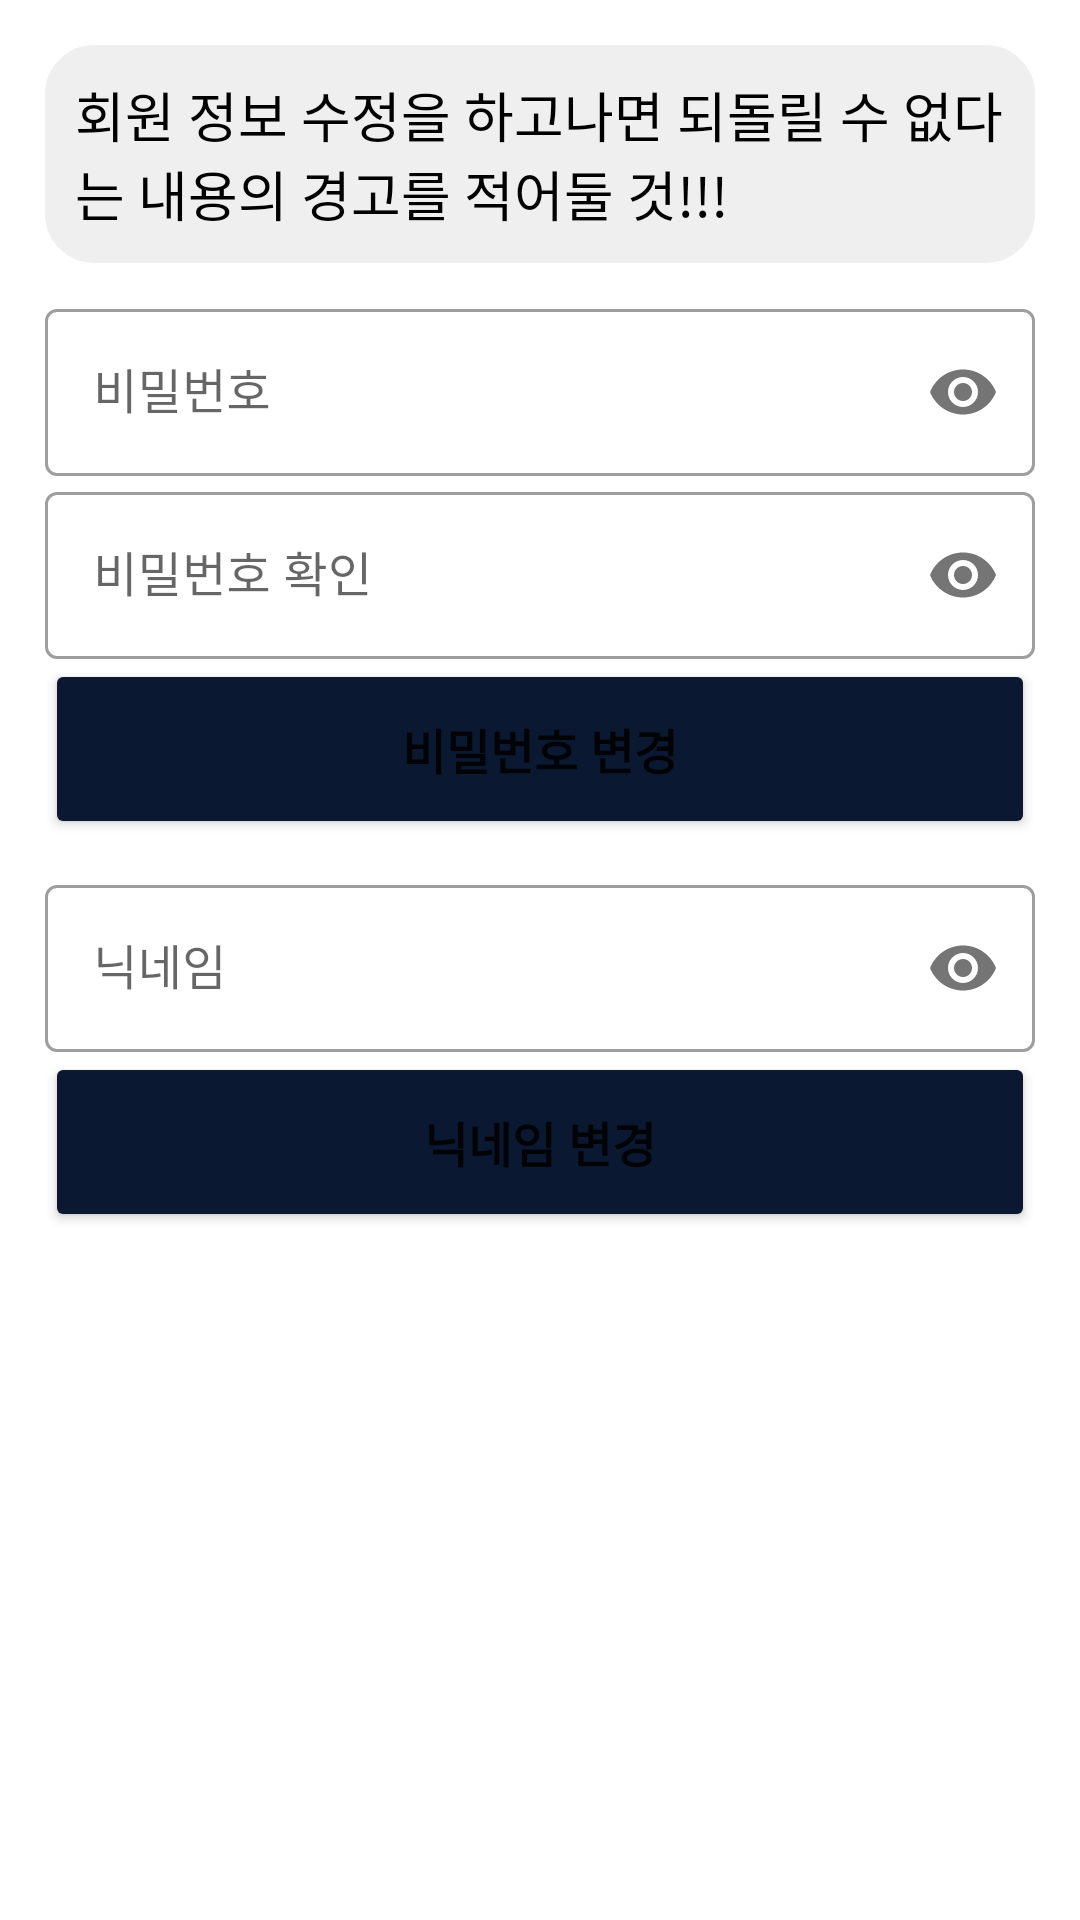

Produce the Android XML layout that renders to this screen, including the resource entries it uses.
<!-- AndroidManifest.xml: application theme Theme.ShowBee -->
<!-- res/layout/activity_update_userinfo.xml -->
<?xml version="1.0" encoding="utf-8"?>
<LinearLayout xmlns:android="http://schemas.android.com/apk/res/android"
    xmlns:app="http://schemas.android.com/apk/res-auto"
    android:background="@color/white"
    android:layout_width="match_parent"
    android:layout_height="match_parent">

    <LinearLayout
        android:id="@+id/layout_update"
        android:layout_width="match_parent"
        android:layout_height="match_parent"
        android:orientation="vertical">

        <LinearLayout
            android:layout_width="match_parent"
            android:layout_height="match_parent"
            android:layout_marginEnd="15dp"
            android:layout_marginStart="15sp"
            android:layout_marginTop="15dp"
            android:layout_marginBottom="10dp"
            android:orientation="vertical">

            <TextView
                android:id="@+id/tv_explain"
                android:layout_width="match_parent"
                android:layout_height="wrap_content"
                android:text="회원 정보 수정을 하고나면 되돌릴 수 없다는 내용의 경고를 적어둘 것!!!"
                android:textColor="@color/black"
                android:backgroundTint="@color/under_line2"
                android:background="@drawable/background_dialog"
                android:padding="10dp"
                android:textSize="18sp" />

            <LinearLayout
                android:layout_width="match_parent"
                android:layout_height="wrap_content"
                android:orientation="vertical"
                android:layout_marginTop="10dp">

                <com.google.android.material.textfield.TextInputLayout
                    android:layout_width="match_parent"
                    android:layout_height="0dp"
                    style="@style/Widget.MaterialComponents.TextInputLayout.OutlinedBox"
                    app:passwordToggleEnabled="true"
                    android:layout_weight="1">

                    <com.google.android.material.textfield.TextInputEditText
                        android:id="@+id/etv_password"
                        android:layout_width="match_parent"
                        android:layout_height="wrap_content"
                        android:ems="10"
                        android:hint="@string/userPassword"
                        android:inputType="textPassword" />
                </com.google.android.material.textfield.TextInputLayout>


                <com.google.android.material.textfield.TextInputLayout
                    android:layout_width="match_parent"
                    android:layout_height="0dp"
                    style="@style/Widget.MaterialComponents.TextInputLayout.OutlinedBox"
                    app:passwordToggleEnabled="true"
                    android:layout_weight="1">

                    <com.google.android.material.textfield.TextInputEditText
                        android:id="@+id/etv_password_check"
                        android:layout_width="match_parent"
                        android:layout_height="wrap_content"
                        android:ems="10"
                        android:hint="@string/userPasswordCheck"
                        android:inputType="textPassword" />
                </com.google.android.material.textfield.TextInputLayout>
            </LinearLayout>

            <Button
                android:id="@+id/btn_update_password"
                android:layout_width="match_parent"
                android:layout_height="60dp"
                android:text="@string/change_password"
                android:textSize="16sp"
                android:textStyle="bold"
                android:backgroundTint="@color/main_color1"/>

            <LinearLayout
                android:layout_width="match_parent"
                android:layout_height="wrap_content"
                android:orientation="vertical"
                android:layout_marginTop="10dp">

                <com.google.android.material.textfield.TextInputLayout
                    android:layout_width="match_parent"
                    android:layout_height="0dp"
                    style="@style/Widget.MaterialComponents.TextInputLayout.OutlinedBox"
                    app:passwordToggleEnabled="true"
                    android:layout_weight="1">

                    <com.google.android.material.textfield.TextInputEditText
                        android:id="@+id/etv_username"
                        android:layout_width="match_parent"
                        android:layout_height="wrap_content"
                        android:ems="10"
                        android:hint="@string/nickname"
                        android:inputType="textPassword" />
                </com.google.android.material.textfield.TextInputLayout>
            </LinearLayout>

            <Button
                android:id="@+id/btn_update_username"
                android:layout_width="match_parent"
                android:layout_height="60dp"
                android:text="@string/change_nickname"
                android:textSize="16sp"
                android:textStyle="bold"
                android:backgroundTint="@color/main_color1"/>
        </LinearLayout>
    </LinearLayout>
</LinearLayout>
<!-- resources referenced by this layout -->
<resources>
  <color name="black">#FF000000</color>
  <color name="main_color1">#0A1931</color>
  <color name="under_line2">#EFEFEF</color>
  <color name="white">#FFFFFFFF</color>
  <!-- drawable background_dialog (drawable) -->
  <?xml version="1.0" encoding="utf-8"?>
  <shape xmlns:android="http://schemas.android.com/apk/res/android"
      android:shape="rectangle" >
      <solid android:color="@color/white" />
      <corners
          android:radius="15dp"/>
      <stroke
          android:width="3dp"
          android:color="@color/white" />
  </shape>
  <string name="change_nickname">닉네임 변경</string>
  <string name="change_password">비밀번호 변경</string>
  <string name="nickname">닉네임</string>
  <string name="userPassword">비밀번호</string>
  <string name="userPasswordCheck">비밀번호 확인</string>
  <style name="Theme.ShowBee" parent="Theme.MaterialComponents.DayNight.NoActionBar">
          
          <item name="colorPrimary">@color/purple_500</item>
          <item name="colorPrimaryVariant">@color/purple_700</item>
          <item name="colorOnPrimary">@color/white</item>
          
          <item name="colorSecondary">@color/teal_200</item>
          <item name="colorSecondaryVariant">@color/teal_700</item>
          <item name="colorOnSecondary">@color/black</item>
          
          <item name="android:statusBarColor" tools:targetApi="l">?attr/colorPrimaryVariant</item>
          
      </style>
  <color name="purple_500">#0A1931</color>
  <color name="purple_700">#FFC60B</color>
  <color name="teal_200">#0A1931</color>
  <color name="teal_700">#FF8B00</color>
</resources>
